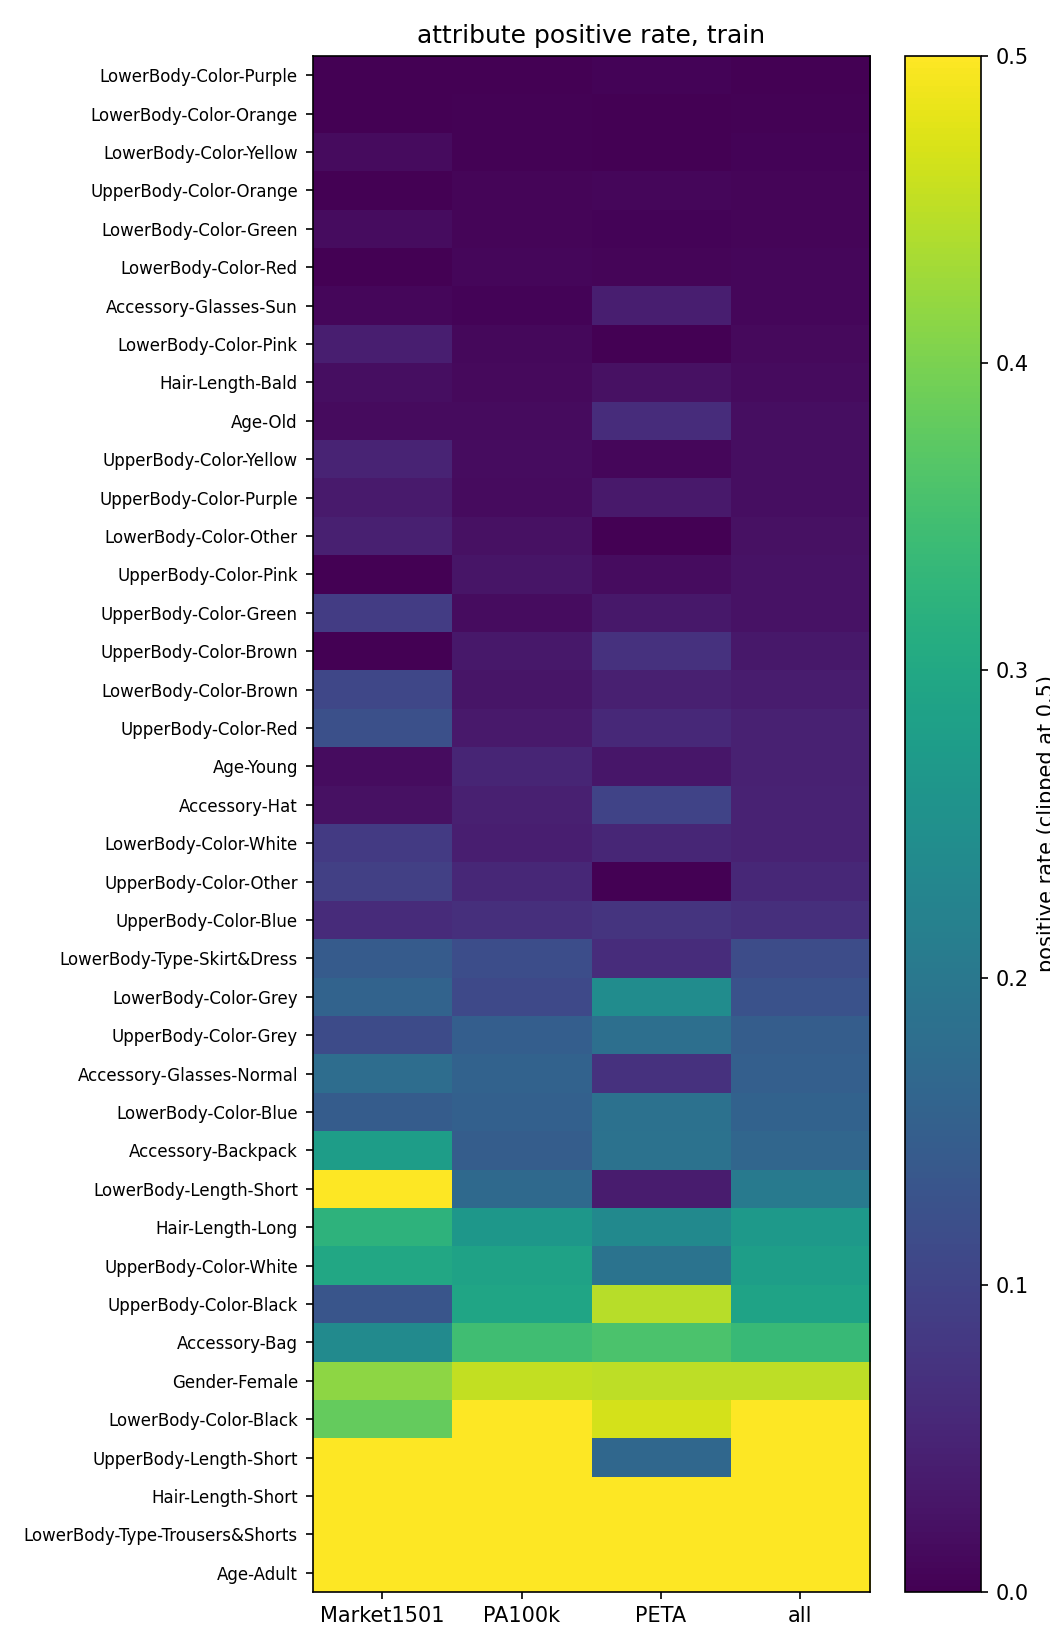

Data behind this chart, as committed beside it:
, Market1501, PA100k, PETA, all
LowerBody-Color-Purple, 0.0019, 0.0014, 0.0043, 0.0017
LowerBody-Color-Orange, 0.0, 0.0032, 0.0005, 0.0027
LowerBody-Color-Yellow, 0.0156, 0.0035, 0.0014, 0.0046
UpperBody-Color-Orange, 0.0, 0.0067, 0.0092, 0.0063
LowerBody-Color-Green, 0.0173, 0.0066, 0.0048, 0.0075
LowerBody-Color-Red, 0.0, 0.009, 0.0072, 0.0079
Accessory-Glasses-Sun, 0.0096, 0.0056, 0.0418, 0.0093
LowerBody-Color-Pink, 0.0425, 0.0103, 0.0018, 0.0128
Hair-Length-Bald, 0.0193, 0.0132, 0.0217, 0.0146
Age-Old, 0.0152, 0.0141, 0.0635, 0.0186
UpperBody-Color-Yellow, 0.0493, 0.0159, 0.009, 0.0187
UpperBody-Color-Purple, 0.0366, 0.0148, 0.0337, 0.0187
LowerBody-Color-Other, 0.0436, 0.0233, 0.0, 0.0233
UpperBody-Color-Pink, 0.0, 0.0276, 0.017, 0.0239
UpperBody-Color-Green, 0.0885, 0.0157, 0.0318, 0.0246
UpperBody-Color-Brown, 0.0, 0.0317, 0.0721, 0.0321
LowerBody-Color-Brown, 0.1072, 0.0287, 0.0443, 0.0382
UpperBody-Color-Red, 0.1226, 0.0346, 0.0572, 0.0457
Age-Young, 0.0166, 0.0521, 0.0311, 0.0466
Accessory-Hat, 0.0231, 0.0443, 0.1012, 0.0472
LowerBody-Color-White, 0.0853, 0.0428, 0.0532, 0.0481
UpperBody-Color-Other, 0.0953, 0.0562, 0.0003, 0.0552
UpperBody-Color-Blue, 0.0606, 0.0676, 0.0757, 0.0676
LowerBody-Type-Skirt&Dress, 0.1433, 0.1174, 0.0631, 0.1153
LowerBody-Color-Grey, 0.159, 0.1094, 0.2437, 0.1264
UpperBody-Color-Grey, 0.115, 0.1487, 0.1823, 0.1483
Accessory-Glasses-Normal, 0.1788, 0.1572, 0.0711, 0.1518
LowerBody-Color-Blue, 0.1454, 0.1543, 0.1872, 0.1563
Accessory-Backpack, 0.2782, 0.1478, 0.1878, 0.1647
LowerBody-Length-Short, 0.6182, 0.1716, 0.038, 0.2054
Hair-Length-Long, 0.3242, 0.2641, 0.2368, 0.2678
UpperBody-Color-White, 0.3006, 0.2886, 0.1899, 0.2811
UpperBody-Color-Black, 0.1315, 0.2939, 0.4458, 0.2908
Accessory-Bag, 0.2401, 0.3473, 0.3584, 0.3373
Gender-Female, 0.4146, 0.4547, 0.4507, 0.4503
LowerBody-Color-Black, 0.3822, 0.6081, 0.4684, 0.5726
UpperBody-Length-Short, 0.9486, 0.5847, 0.1665, 0.5848
Hair-Length-Short, 0.6364, 0.6158, 0.7448, 0.6294
LowerBody-Type-Trousers&Shorts, 0.8567, 0.8826, 0.9402, 0.885
Age-Adult, 0.9682, 0.9338, 0.9045, 0.9347
